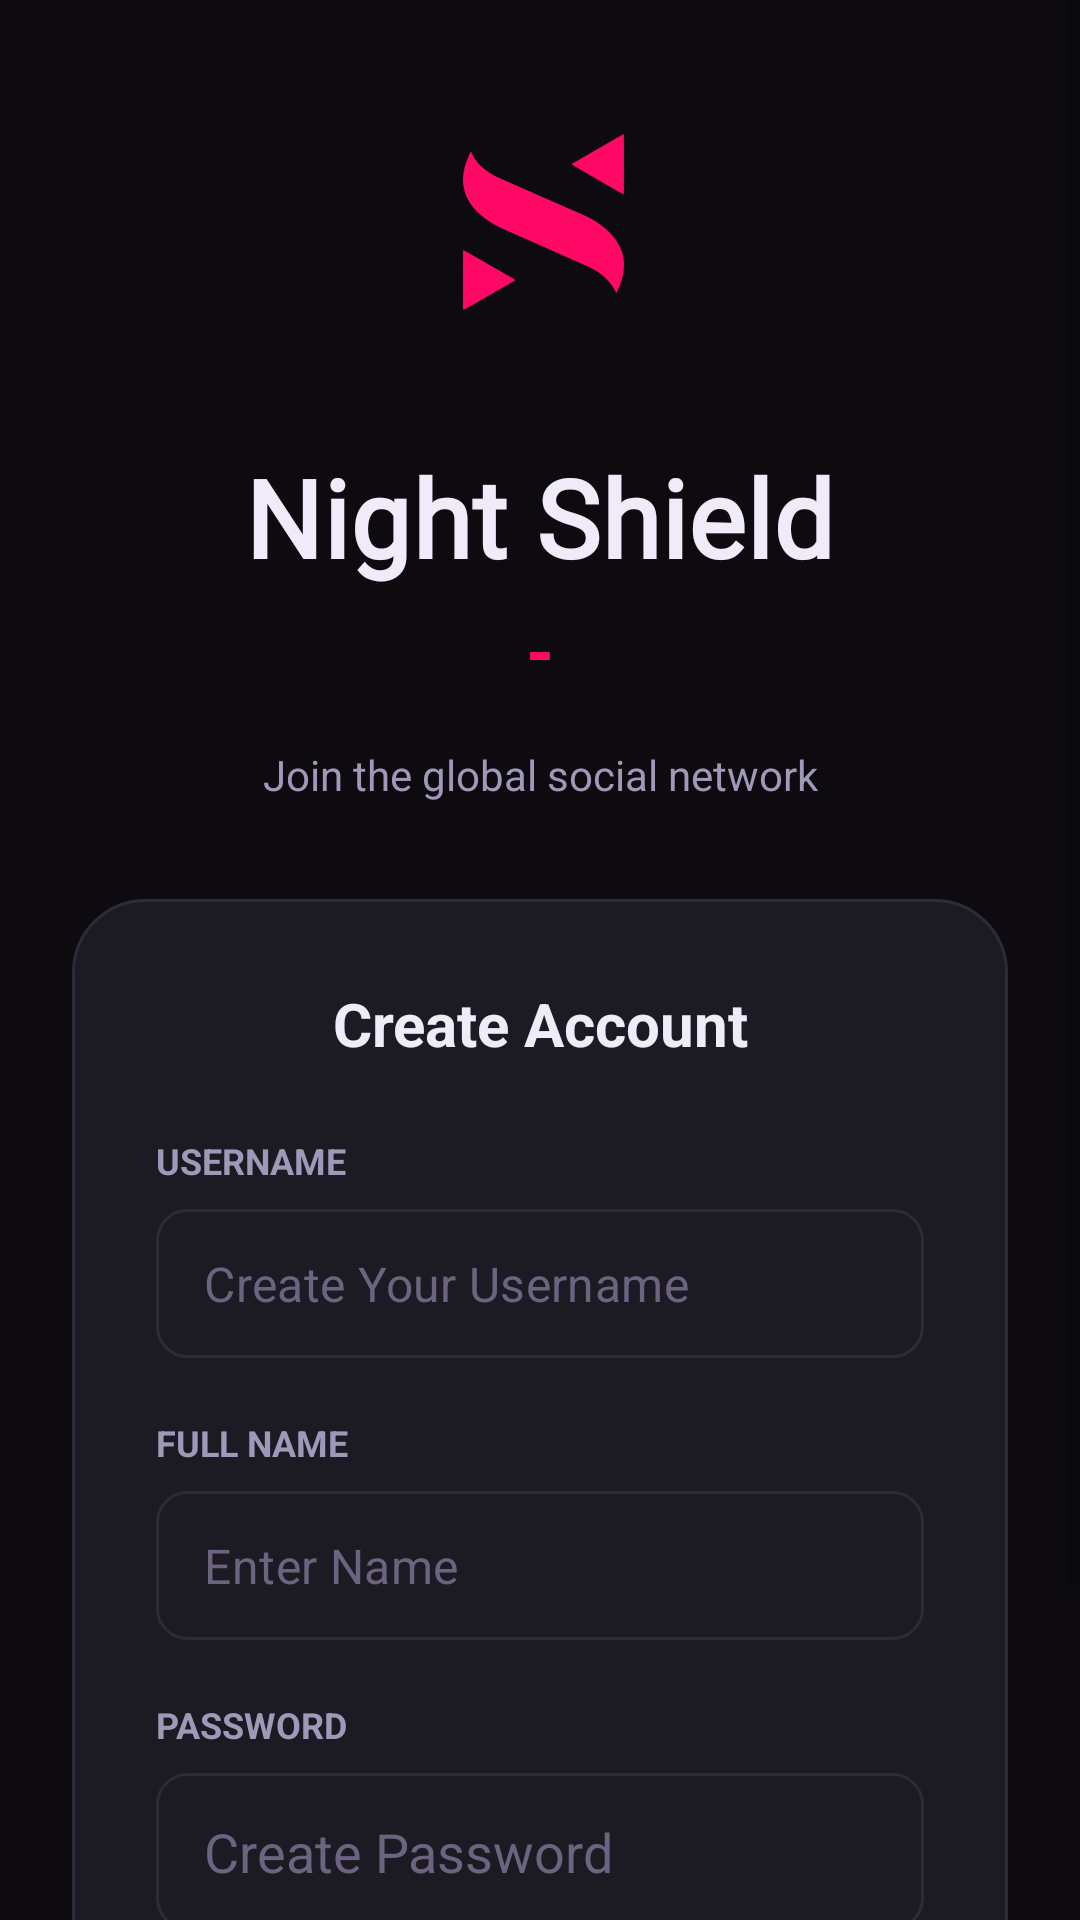

This screen was rendered from an Android layout file. Write that file and the resources it references.
<!-- AndroidManifest.xml: application theme Theme.JavaSampleApp -->
<!-- res/layout/activity_create_user.xml -->
<?xml version="1.0" encoding="utf-8"?>
<ScrollView xmlns:android="http://schemas.android.com/apk/res/android"
    xmlns:app="http://schemas.android.com/apk/res-auto"
    xmlns:tools="http://schemas.android.com/tools"
    android:layout_width="match_parent"
    android:layout_height="match_parent"
    android:fillViewport="true"
    android:background="@color/push_black"
    android:orientation="vertical"
    tools:ignore="MissingDefaultResource">

    <RelativeLayout
        android:id="@+id/parent_view"
        android:layout_width="match_parent"
        android:layout_height="wrap_content"
        android:padding="24dp">

        <androidx.appcompat.widget.AppCompatImageView
            android:id="@+id/ivLogo2"
            android:layout_width="100dp"
            android:layout_height="100dp"
            android:layout_alignParentStart="true"
            android:layout_alignParentEnd="true"
            android:layout_gravity="center_horizontal|top"
            android:layout_marginBottom="24dp"
            android:layout_weight="1"
            android:src="@drawable/logo"
            app:tint="@color/push_purple_500" />

        <TextView
            android:id="@+id/tvTitle"
            android:layout_width="wrap_content"
            android:layout_height="wrap_content"
            android:layout_centerHorizontal="true"
            android:layout_marginTop="124dp"
            android:fontFamily="@font/cinzel"
            android:letterSpacing="0.01"
            android:text="Night Shield"
            android:textColor="@color/push_text_primary"
            android:textSize="36sp"
            android:textStyle="bold" />

        <com.google.android.material.textview.MaterialTextView
            android:id="@+id/tvDes1"
            style="@style/TextAppearance.AppCompat.Headline"
            android:layout_width="wrap_content"
            android:layout_height="wrap_content"
            android:layout_below="@id/tvTitle"
            android:layout_centerHorizontal="true"
            android:layout_marginTop="4dp"
            android:text="-"
            android:textColor="@color/push_purple_500"
            android:textStyle="bold" />

        <com.google.android.material.textview.MaterialTextView
            android:id="@+id/tvDes2"
            style="@style/TextAppearance.AppCompat.Body1"
            android:layout_width="match_parent"
            android:layout_height="wrap_content"
            android:layout_below="@id/tvDes1"
            android:layout_centerHorizontal="true"
            android:layout_marginTop="16dp"
            android:gravity="center"
            android:text="Join the global social network"
            android:lineSpacingMultiplier="1.2"
            android:textColor="@color/push_text_secondary"
            android:textStyle="normal" />

        <LinearLayout
            android:layout_width="match_parent"
            android:layout_height="wrap_content"
            android:layout_below="@id/tvDes2"
            android:layout_marginTop="32dp"
            android:background="@drawable/push_card_bg"
            android:padding="28dp"
            android:animateLayoutChanges="true"
            android:orientation="vertical">

            <com.google.android.material.textfield.TextInputLayout
                android:layout_width="match_parent"
                android:layout_height="match_parent"
                app:boxBackgroundMode="none"
                app:hintEnabled="false">

            </com.google.android.material.textfield.TextInputLayout>

            <TextView
                android:layout_width="match_parent"
                android:layout_height="wrap_content"
                android:layout_marginBottom="24dp"
                android:text="Create Account"
                android:textAlignment="center"
                android:textColor="@color/push_text_primary"
                android:textSize="20sp"
                android:textStyle="bold" />

            <TextView
                android:layout_width="wrap_content"
                android:layout_height="wrap_content"
                android:layout_marginBottom="8dp"
                android:text="USERNAME"
                android:textColor="@color/push_text_secondary"
                android:textSize="12sp"
                android:textStyle="bold" />

            <com.google.android.material.textfield.TextInputLayout
                android:id="@+id/inputUID"
                android:layout_width="match_parent"
                android:layout_height="wrap_content"
                app:hintEnabled="false"
                app:boxBackgroundMode="none">

                <com.google.android.material.textfield.TextInputEditText
                    android:id="@+id/etUID"
                    android:layout_width="match_parent"
                    android:layout_height="wrap_content"
                    android:background="@drawable/push_input_bg"
                    android:hint="Create Your Username"
                    android:imeOptions="actionDone"
                    android:inputType="text"
                    android:maxLines="1"
                    android:paddingStart="16dp"
                    android:paddingTop="14dp"
                    android:paddingEnd="16dp"
                    android:paddingBottom="14dp"
                    android:textColor="@color/push_text_primary"
                    android:textColorHint="@color/push_text_muted" />
            </com.google.android.material.textfield.TextInputLayout>

            <TextView
                android:layout_width="wrap_content"
                android:layout_height="wrap_content"
                android:text="FULL NAME"
                android:textSize="12sp"
                android:layout_marginTop="20dp"
                android:layout_marginBottom="8dp"
                android:textColor="@color/push_text_secondary"
                android:textStyle="bold" />

            <com.google.android.material.textfield.TextInputLayout
                android:id="@+id/inputName"
                android:layout_width="match_parent"
                android:layout_height="wrap_content"
                app:hintEnabled="false"
                app:boxBackgroundMode="none">

                <com.google.android.material.textfield.TextInputEditText
                    android:id="@+id/etName"
                    android:layout_width="match_parent"
                    android:layout_height="wrap_content"
                    android:background="@drawable/push_input_bg"
                    android:imeOptions="actionDone"
                    android:inputType="text"
                    android:maxLines="1"
                    android:paddingTop="14dp"
                    android:paddingBottom="14dp"
                    android:paddingStart="16dp"
                    android:paddingEnd="16dp"
                    android:hint="Enter Name"
                    android:textColorHint="@color/push_text_muted"
                    android:textColor="@color/push_text_primary" />
            </com.google.android.material.textfield.TextInputLayout>

            <TextView
                android:layout_width="match_parent"
                android:layout_height="wrap_content"
                android:layout_marginTop="20dp"
                android:layout_marginBottom="8dp"
                android:text="PASSWORD"
                android:textColor="@color/push_text_secondary"
                android:textSize="12sp"
                android:textStyle="bold" />

            <com.google.android.material.textfield.TextInputEditText
                android:id="@+id/etPassword"
                android:layout_width="match_parent"
                android:layout_height="wrap_content"
                android:background="@drawable/push_input_bg"
                android:hint="Create Password"
                android:imeOptions="actionDone"
                android:inputType="textPassword"
                android:maxLines="1"
                android:paddingStart="16dp"
                android:paddingTop="14dp"
                android:paddingEnd="16dp"
                android:paddingBottom="14dp"
                android:textColor="@color/push_text_primary"
                android:textColorHint="@color/push_text_muted" />

            <RelativeLayout
                android:layout_width="match_parent"
                android:layout_height="wrap_content"
                android:layout_marginTop="32dp"
                android:background="@android:color/transparent">

                <androidx.appcompat.widget.AppCompatButton
                    android:id="@+id/createUserBtn"
                    android:layout_width="match_parent"
                    android:layout_height="wrap_content"
                    android:background="@drawable/push_btn_primary"
                    android:text="Sign Up"
                    android:textAllCaps="false"
                    android:textStyle="bold"
                    android:padding="14dp"
                    android:letterSpacing="0.01"
                    android:textColor="@color/push_white"
                    app:elevation="0dp" />

                <ProgressBar
                    android:id="@+id/createUserPb"
                    android:layout_width="wrap_content"
                    android:layout_height="wrap_content"
                    android:layout_centerInParent="true"
                    android:elevation="8dp"
                    android:indeterminateTint="@color/push_white"
                    android:visibility="gone"
                    tools:visibility="visible" />
            </RelativeLayout>

        </LinearLayout>

    </RelativeLayout>
</ScrollView>
<!-- resources referenced by this layout -->
<resources>
  <color name="push_black">#0D0B10</color>
  <color name="push_purple_500">#ff0967</color>
  <color name="push_text_muted">#6B6380</color>
  <color name="push_text_primary">#F0EBF8</color>
  <color name="push_text_secondary">#A098B8</color>
  <color name="push_white">#FFFFFF</color>
  <!-- drawable logo: png bitmap (drawable, 26515 bytes) -->
  <!-- drawable push_btn_primary (drawable) -->
  <?xml version="1.0" encoding="utf-8"?>
  <shape xmlns:android="http://schemas.android.com/apk/res/android"
      android:shape="rectangle">
      <corners android:radius="10dp" />
      <solid android:color="@color/push_purple_500" />
  </shape>
  <!-- drawable push_card_bg (drawable) -->
  <?xml version="1.0" encoding="utf-8"?>
  <shape xmlns:android="http://schemas.android.com/apk/res/android">
      <solid android:color="@color/push_card" />
      <stroke android:width="1dp" android:color="@color/push_border" />
      <corners android:radius="24dp" />
  </shape>
  <!-- drawable push_input_bg (drawable) -->
  <?xml version="1.0" encoding="utf-8"?>
  <shape xmlns:android="http://schemas.android.com/apk/res/android"
      android:shape="rectangle">
      <corners android:radius="10dp" />
      <solid android:color="@color/push_card" />
      <stroke android:width="1dp" android:color="@color/push_border" />
  </shape>
  <style name="Theme.JavaSampleApp" parent="Theme.MaterialComponents.DayNight.NoActionBar">
          
          <item name="colorPrimary">@color/push_purple_500</item>
          <item name="colorPrimaryVariant">@color/push_purple_900</item>
          <item name="colorOnPrimary">@color/push_white</item>
          
          <item name="colorSecondary">@color/push_purple_400</item>
          <item name="colorSecondaryVariant">@color/push_purple_400</item>
          <item name="colorOnSecondary">@color/push_black</item>
          
          <item name="android:statusBarColor">?attr/colorPrimaryVariant</item>
          
      </style>
  <color name="push_card">#1C1A22</color>
  <color name="push_border">#2E2A38</color>
  <color name="push_purple_900">#3A1960</color>
  <color name="push_purple_400">#D975EA</color>
</resources>
